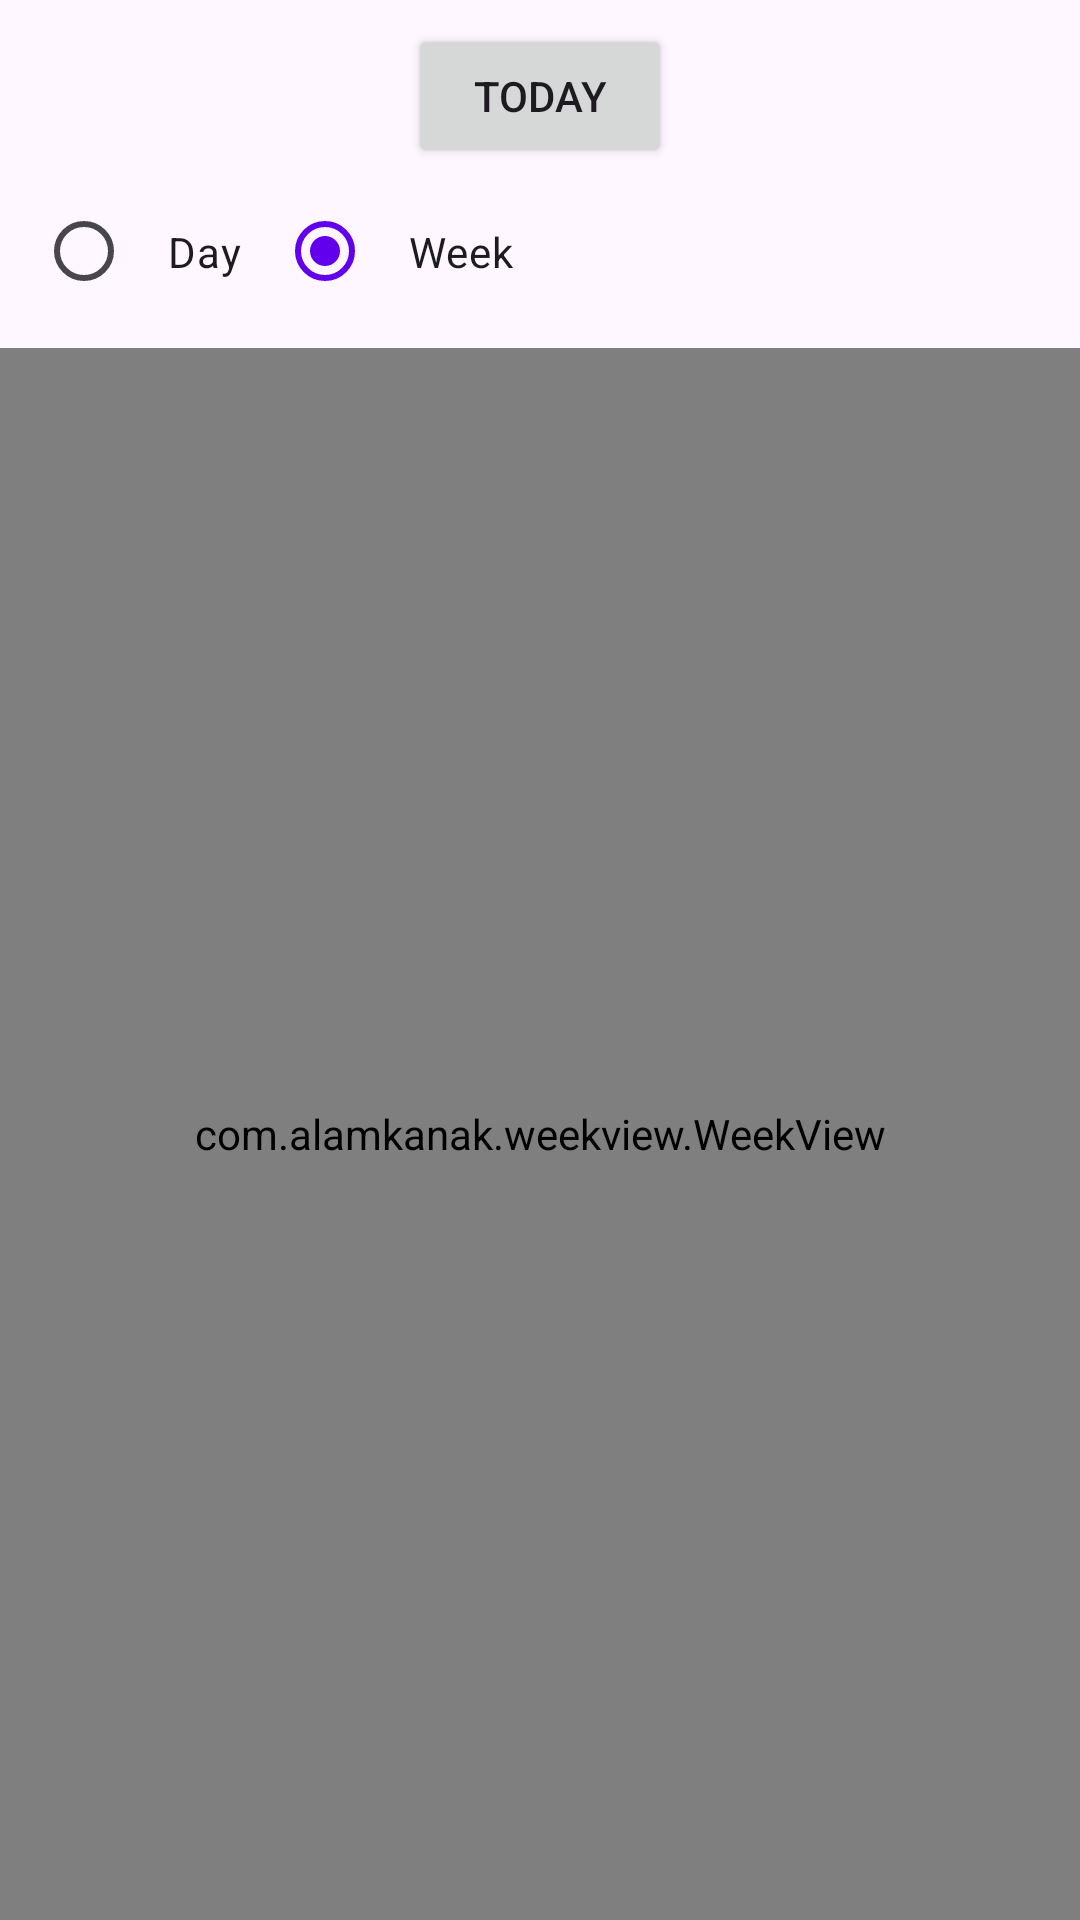

Layout XML and referenced resources for this Android screen:
<!-- AndroidManifest.xml: application theme Theme.Sillyn -->
<!-- res/layout/fragment_calendar.xml -->
<?xml version="1.0" encoding="utf-8"?>
<androidx.constraintlayout.widget.ConstraintLayout
    xmlns:android="http://schemas.android.com/apk/res/android"
    xmlns:app="http://schemas.android.com/apk/res-auto"
    xmlns:tools="http://schemas.android.com/tools"
    android:layout_width="match_parent"
    android:layout_height="match_parent"
    tools:context=".ui.fragment.CalendarFragment">
    <LinearLayout
        android:id="@+id/controlsLayout"
        android:layout_width="0dp"
        android:layout_height="wrap_content"
        android:orientation="vertical"
        android:padding="8dp"
        app:layout_constraintTop_toTopOf="parent"
        app:layout_constraintStart_toStartOf="parent"
        app:layout_constraintEnd_toEndOf="parent">

        
        <LinearLayout
            android:layout_width="match_parent"
            android:layout_height="wrap_content"
            android:orientation="horizontal"
            android:gravity="center_vertical">

            
            <ImageButton
                android:id="@+id/btnPrev"
                android:layout_width="wrap_content"
                android:layout_height="wrap_content"
                android:src="@drawable/dropdown_arrow_svgrepo_com"
                android:contentDescription="@string/previous_period"
                style="@style/Widget.AppCompat.Button.Borderless"
                app:tint="@color/design_default_color_primary" />

            
            <View
                android:layout_width="0dp"
                android:layout_height="0dp"
                android:layout_weight="1"/>

            
            <Button
                android:id="@+id/btnToday"
                android:layout_width="wrap_content"
                android:layout_height="wrap_content"
                android:text="Today"
                android:padding="8dp"/>

            
            <View
                android:layout_width="0dp"
                android:layout_height="0dp"
                android:layout_weight="1"/>

            
            <ImageButton
                android:id="@+id/btnNext"
                android:layout_width="wrap_content"
                android:layout_height="wrap_content"
                android:src="@drawable/dropdown_arrow_svgrepo_com"
                android:contentDescription="@string/next_period"
                style="@style/Widget.AppCompat.Button.Borderless"
                app:tint="@color/design_default_color_primary" />
        </LinearLayout>

        
        <LinearLayout
            android:layout_width="match_parent"
            android:layout_height="wrap_content"
            android:orientation="horizontal"
            android:gravity="center_vertical"
            android:layout_marginTop="4dp">

            
            <RadioGroup
                android:id="@+id/viewModeToggle"
                android:layout_width="wrap_content"
                android:layout_height="wrap_content"
                android:orientation="horizontal"
                android:checkedButton="@id/radioWeek"
                android:padding="4dp">

                <RadioButton
                    android:id="@+id/radioDay"
                    android:layout_width="wrap_content"
                    android:layout_height="wrap_content"
                    android:minWidth="0dp"
                    android:minHeight="0dp"
                    android:paddingHorizontal="12dp"
                    android:paddingVertical="8dp"
                    android:text="Day"
                    tools:ignore="TouchTargetSizeCheck" />

                <RadioButton
                    android:id="@+id/radioWeek"
                    android:layout_width="wrap_content"
                    android:layout_height="wrap_content"
                    android:minWidth="0dp"
                    android:minHeight="0dp"
                    android:paddingHorizontal="12dp"
                    android:paddingVertical="8dp"
                    android:text="Week"
                    tools:ignore="TouchTargetSizeCheck" />
            </RadioGroup>

            
            <View
                android:layout_width="0dp"
                android:layout_height="0dp"
                android:layout_weight="1"/>

            
            <ImageButton
                android:id="@+id/btnDatePicker"
                android:layout_width="wrap_content"
                android:layout_height="wrap_content"
                android:src="@drawable/baseline_calendar_today_24"
                android:contentDescription="Chọn thời điểm"
                style="@style/Widget.AppCompat.Button.Borderless"
                app:tint="@color/design_default_color_primary" />
        </LinearLayout>
    </LinearLayout>

    
    <com.alamkanak.weekview.WeekView
        android:id="@+id/weekView"
        android:layout_width="0dp"
        android:layout_height="0dp"
        app:layout_constraintTop_toBottomOf="@id/controlsLayout"
        app:layout_constraintStart_toStartOf="parent"
        app:layout_constraintEnd_toEndOf="parent"
        app:layout_constraintBottom_toBottomOf="parent"
        app:eventTextColor="@android:color/white"
        app:textSize="8sp"
        app:hourHeight="60dp"
        app:headerColumnPadding="8dp"
        app:headerColumnTextColor="#8f000000"
        app:headerRowPadding="12dp"
        app:columnGap="6dp"
        app:noOfVisibleDays="7"
        app:headerRowBackgroundColor="#ffefefef"
        app:dayBackgroundColor="#05000000"
        app:todayBackgroundColor="#1848adff"
        app:headerColumnBackground="#ffffffff"
        app:overlappingEventGap="2dp"
        app:eventCornerRadius="4dp"
        app:pastBackgroundColor="#E0E0E0"
        app:futureBackgroundColor="#F5F5F5"
        app:showDistinctPastFutureColor="true"/>
</androidx.constraintlayout.widget.ConstraintLayout>
<!-- resources referenced by this layout -->
<resources>
  <string name="next_period">Sau</string>
  <string name="previous_period">Trước</string>
  <style name="Theme.Sillyn" parent="Theme.Material3.Light.NoActionBar">
          
          <item name="colorPrimary">@color/purple_500</item>
          <item name="colorPrimaryVariant">@color/purple_700</item>
          <item name="colorOnPrimary">@color/white</item>
          
          <item name="colorSecondary">@color/teal_200</item>
          <item name="colorSecondaryVariant">@color/teal_700</item>
          <item name="colorOnSecondary">@color/black</item>
          
          <item name="android:statusBarColor">?attr/colorPrimaryVariant</item>
  
      </style>
  <color name="purple_500">#FF6200EE</color>
  <color name="purple_700">#FF3700B3</color>
  <color name="white">#FFFFFFFF</color>
  <color name="teal_200">#FF03DAC5</color>
  <color name="teal_700">#FF018786</color>
  <color name="black">#FF000000</color>
</resources>
